Labelled photos from "MYCT_pics_updated", an image-classification folder in Ankita2719AIML/MYCT. The possible labels are: forged, genuine.

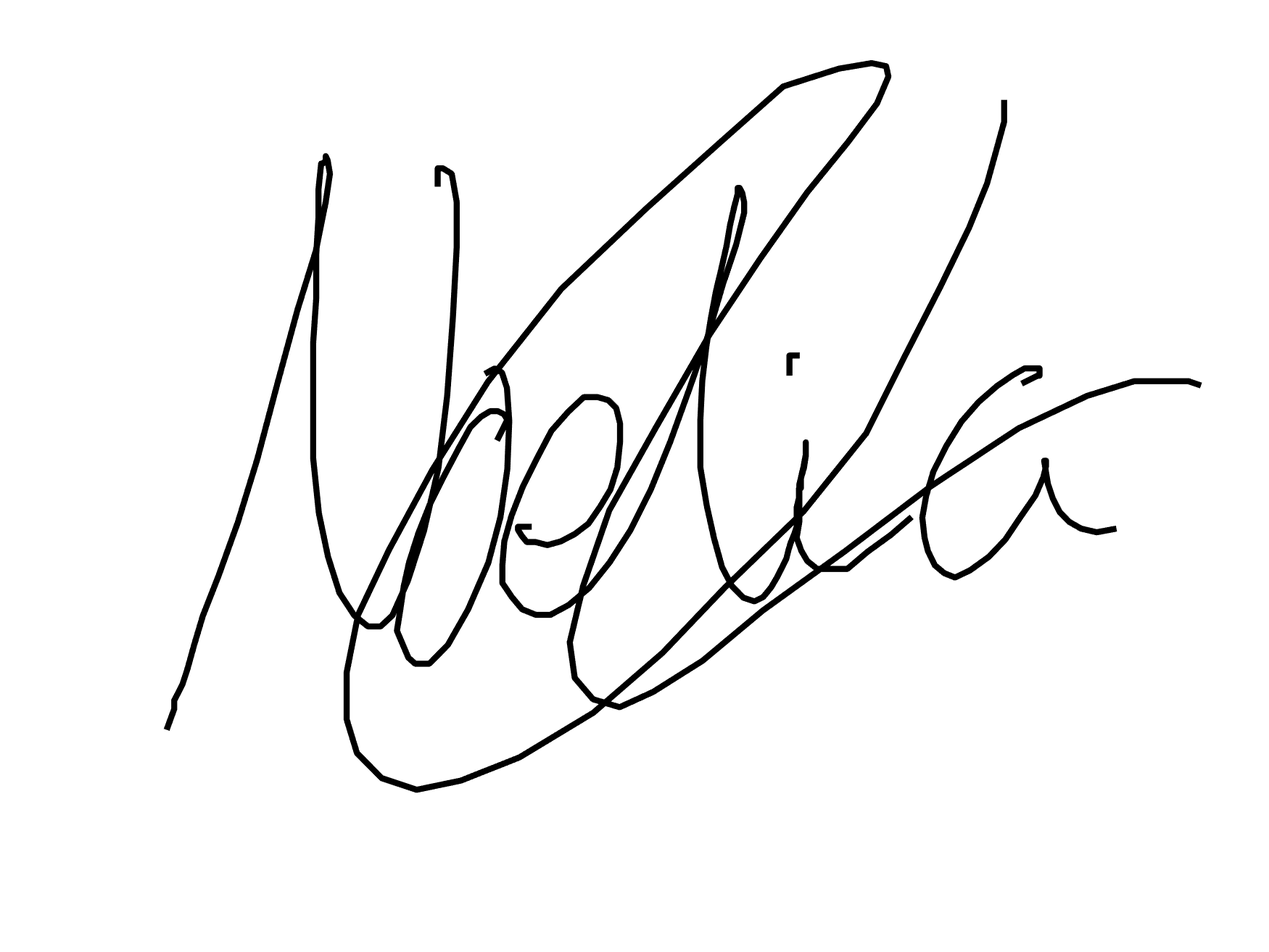
Label: forged

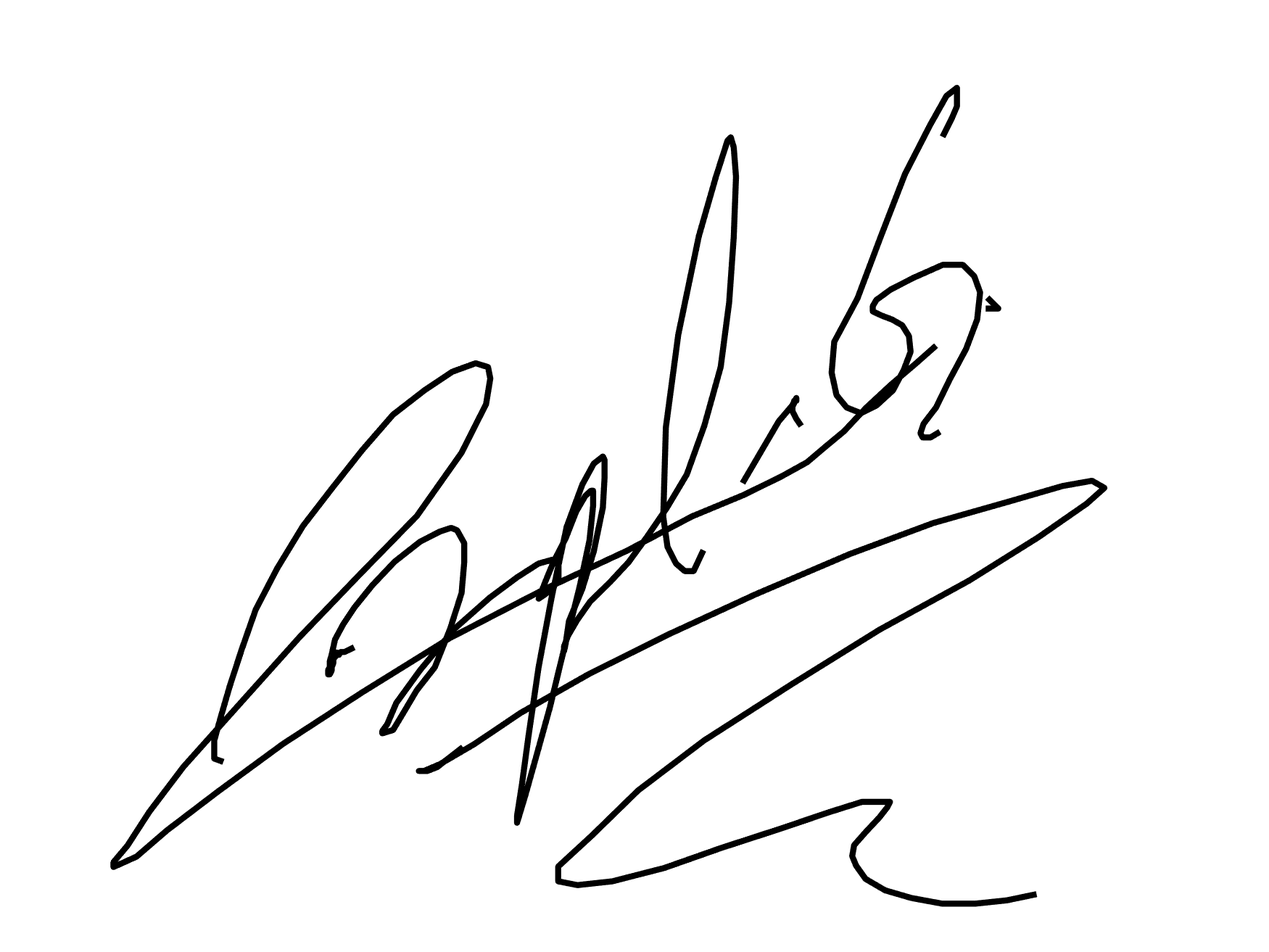
Label: forged

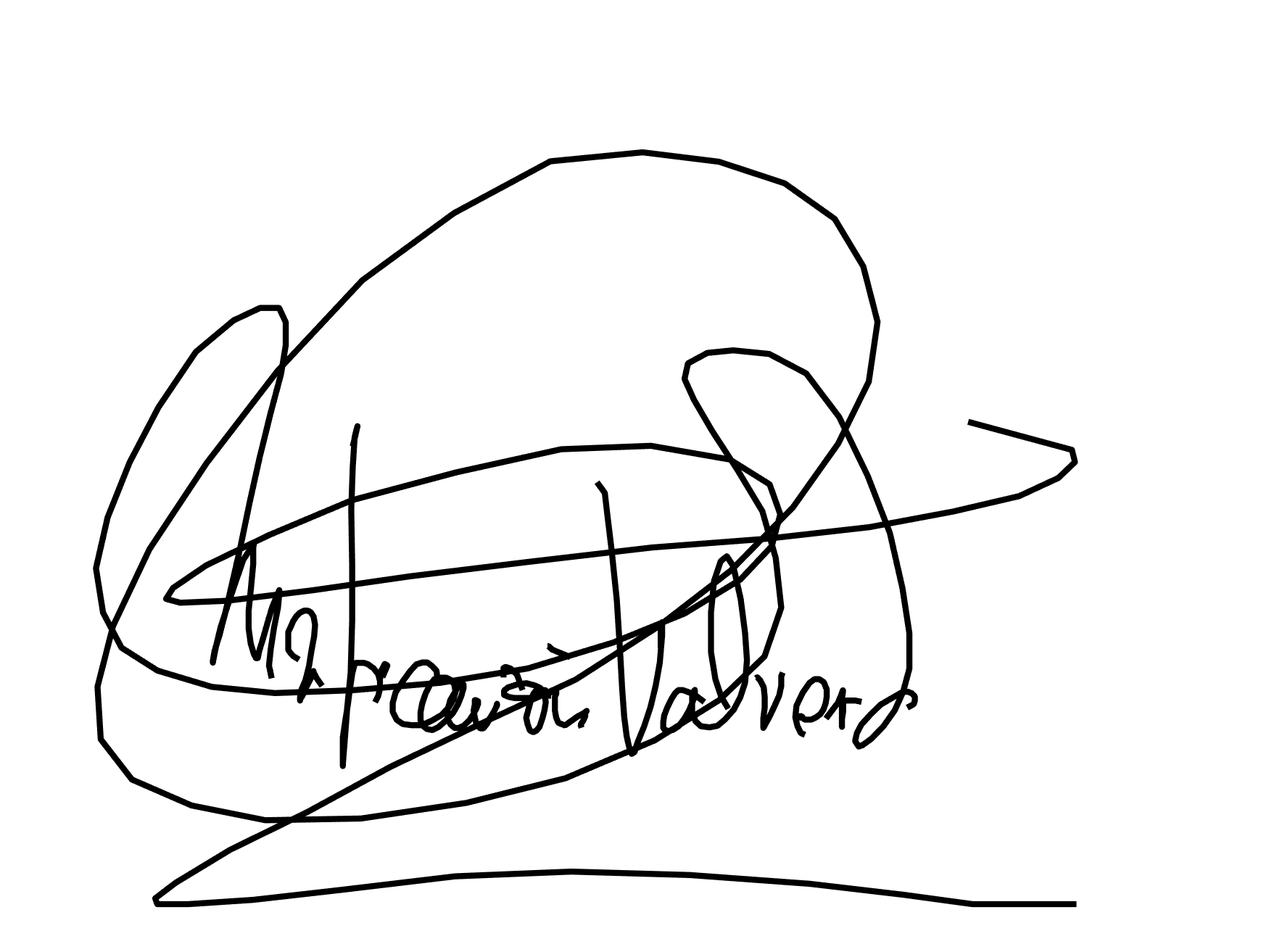
Label: genuine

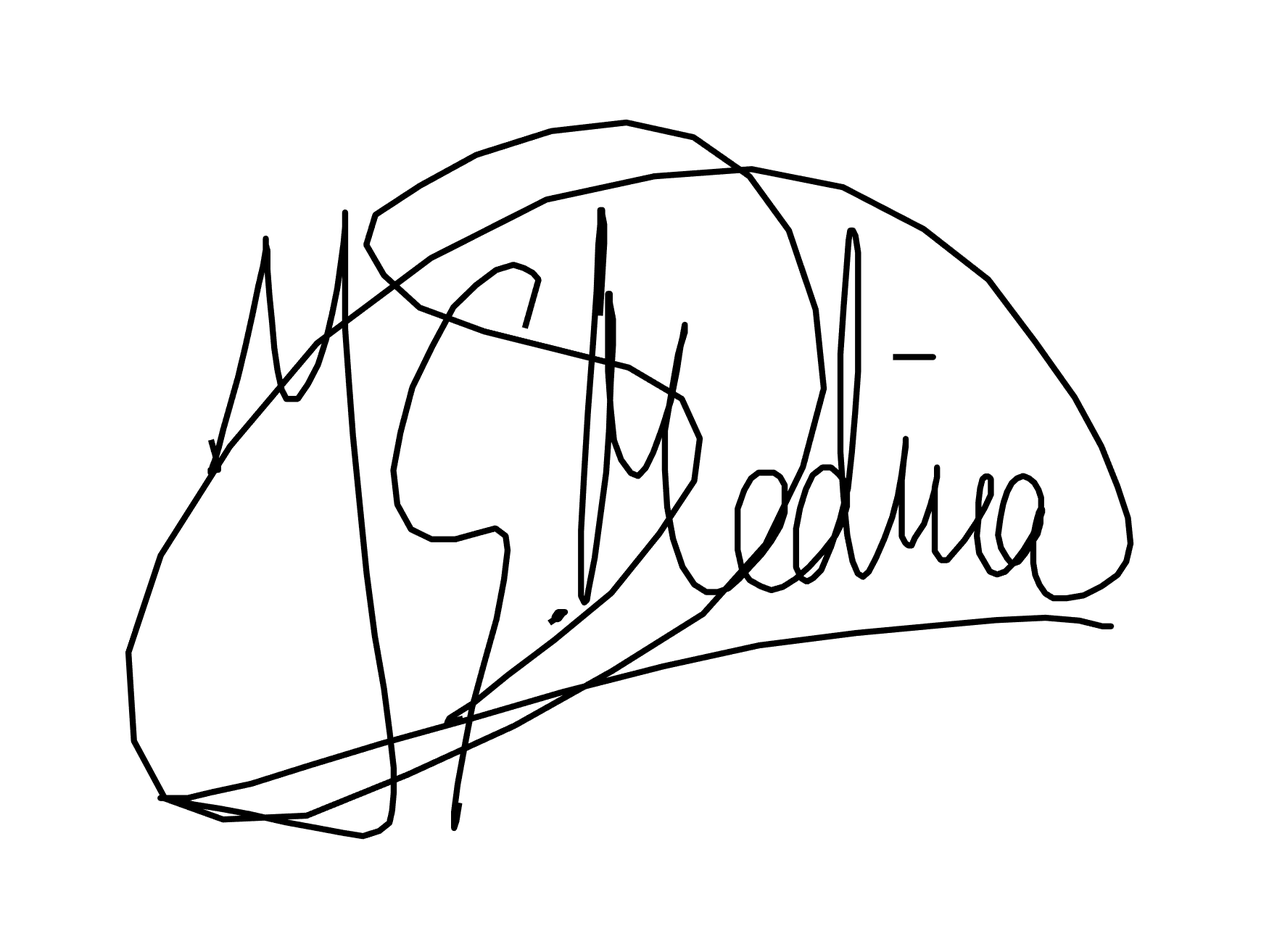
Label: genuine

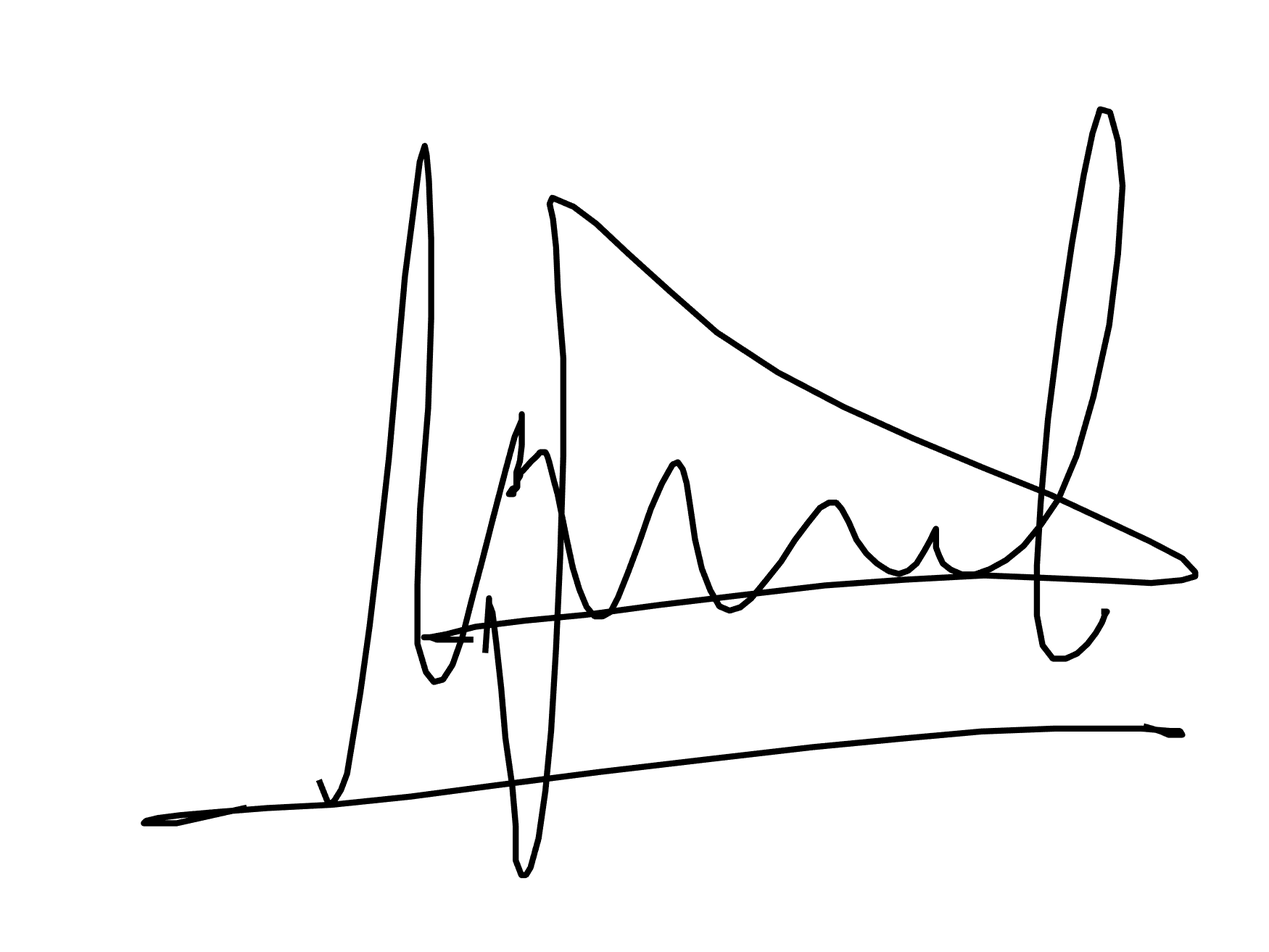
Label: forged

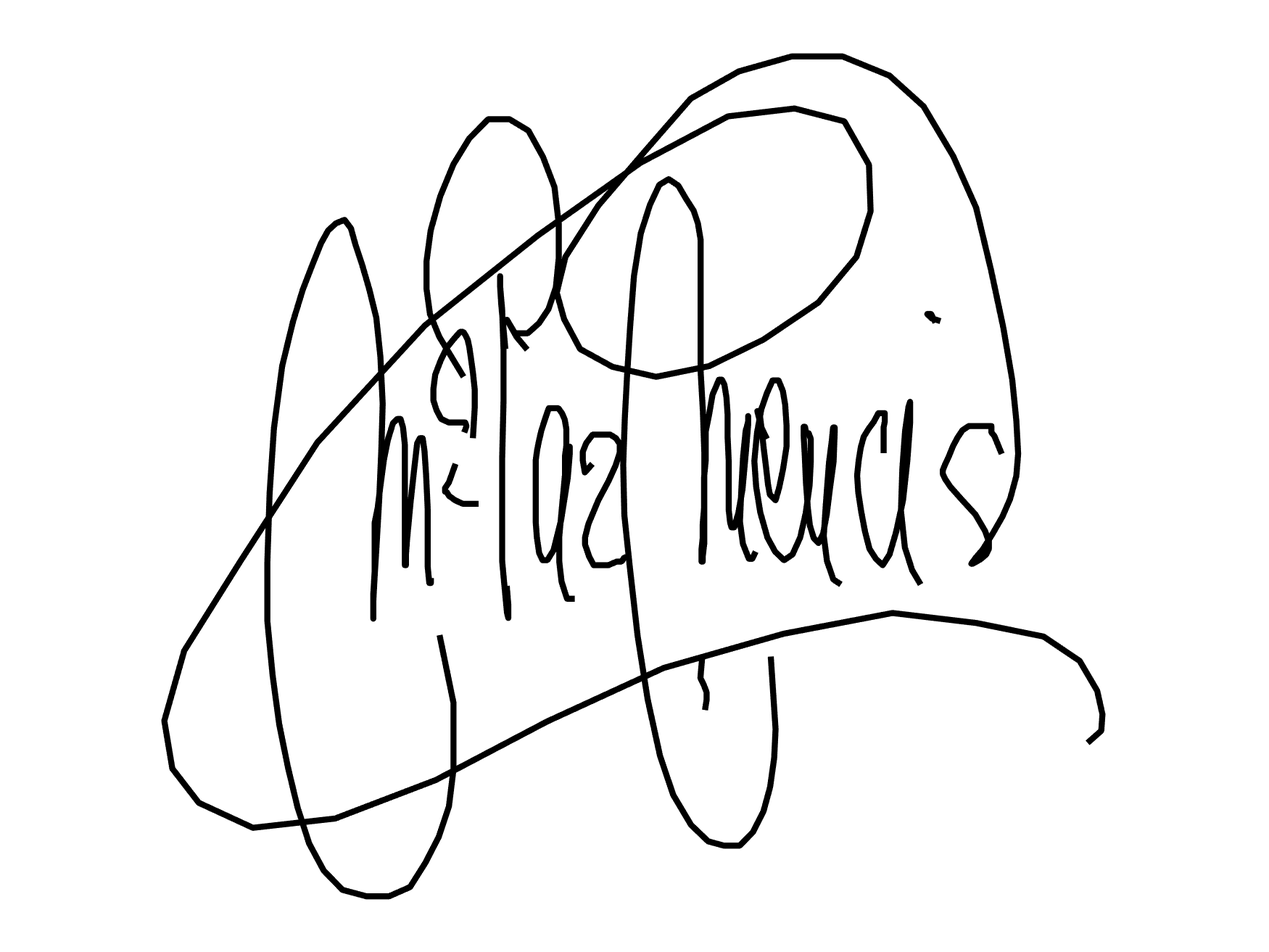
Label: genuine
